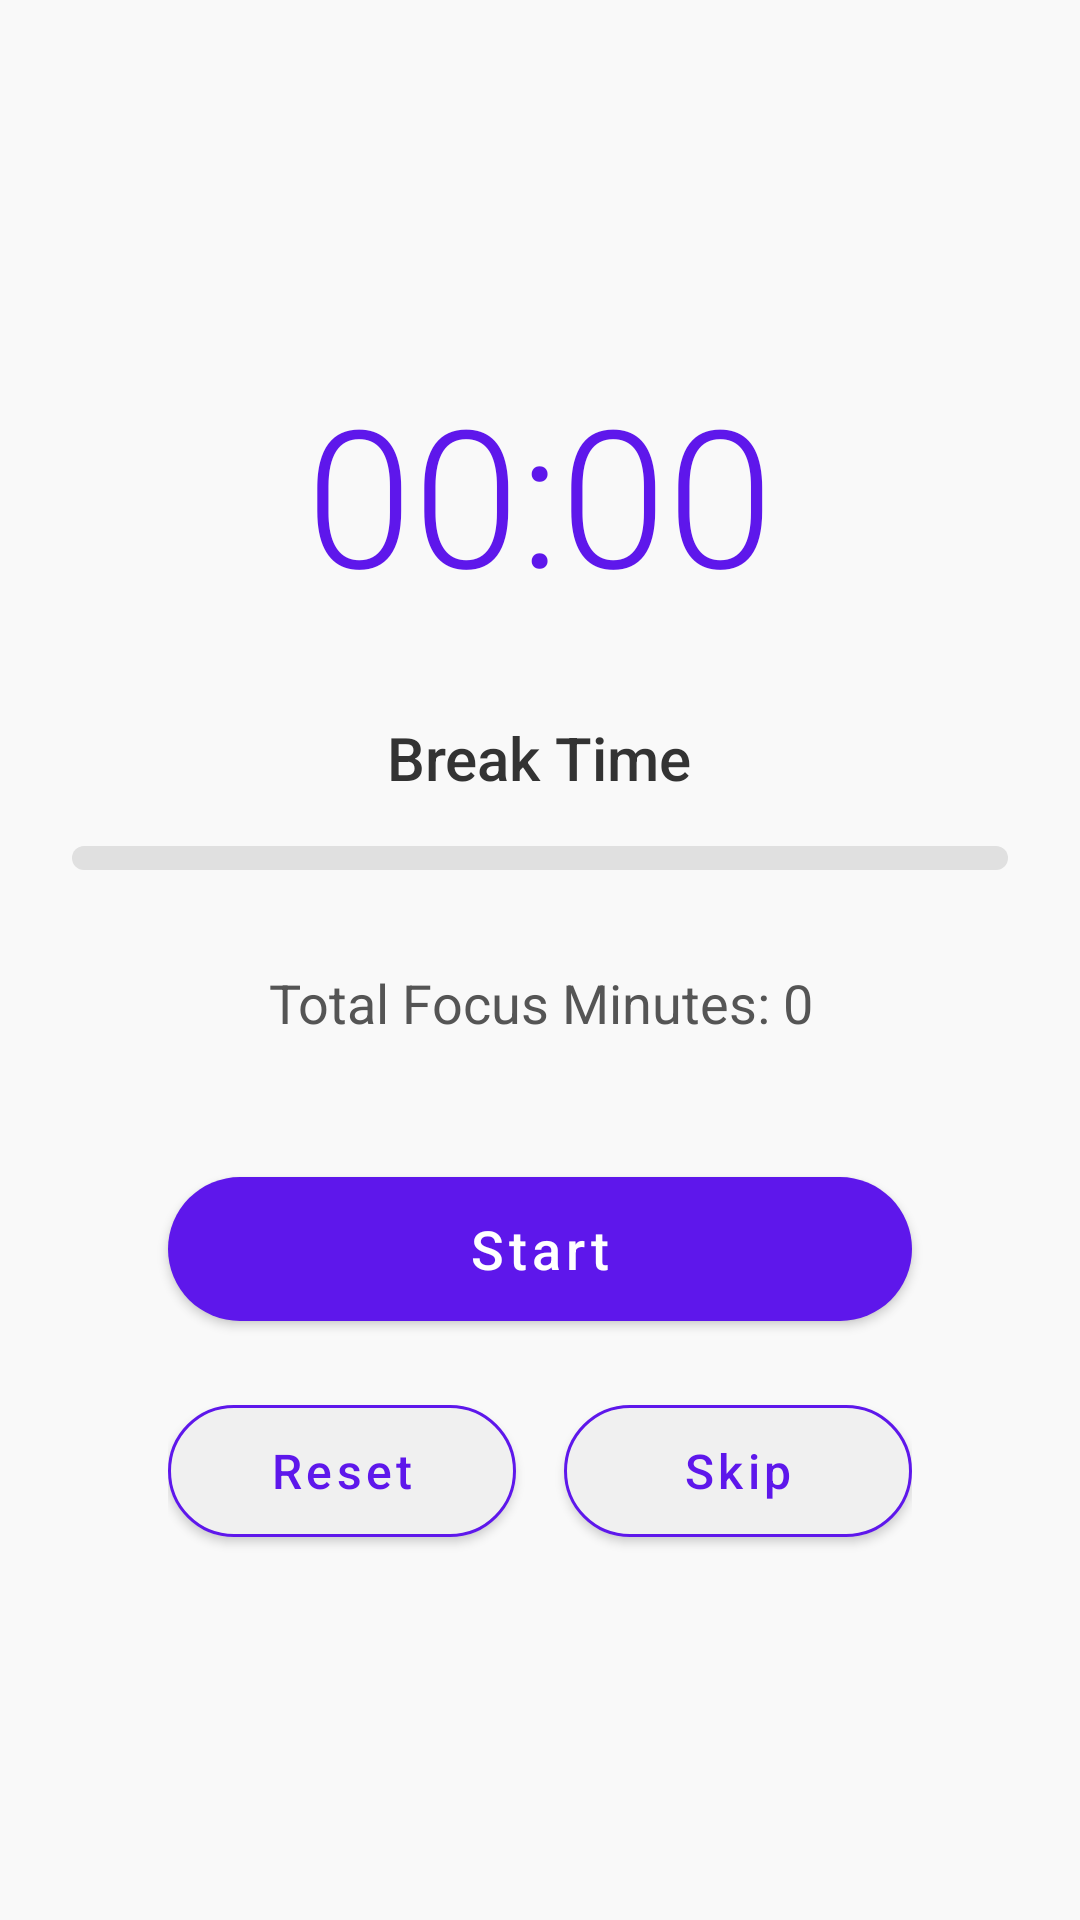

Reconstruct the res/layout file that produces this screen, plus the resources it refers to.
<!-- AndroidManifest.xml: application theme Theme.MyApp -->
<!-- res/layout/activity_timer_fragment.xml -->
<?xml version="1.0" encoding="utf-8"?>
<LinearLayout xmlns:android="http://schemas.android.com/apk/res/android"
    xmlns:app="http://schemas.android.com/apk/res-auto"
    android:layout_width="match_parent"
    android:layout_height="match_parent"
    android:orientation="vertical"
    android:padding="24dp"
    android:gravity="center"
    android:background="#F9F9F9">

    
    <TextView
        android:id="@+id/tv_timer"
        android:layout_width="wrap_content"
        android:layout_height="wrap_content"
        android:text="00:00"
        android:textSize="64sp"
        android:textColor="#5E17EB"
        android:fontFamily="sans-serif-light"
        android:layout_marginBottom="32dp"
        android:gravity="center"/>

    
    <TextView
        android:id="@+id/tv_cycle"
        android:layout_width="wrap_content"
        android:layout_height="wrap_content"
        android:text="Break Time"
        android:textSize="20sp"
        android:textColor="#333333"
        android:fontFamily="sans-serif-medium"
        android:layout_marginBottom="16dp"
        android:gravity="center"/>

    
    <com.google.android.material.progressindicator.LinearProgressIndicator
        android:id="@+id/progress_bar"
        android:layout_width="match_parent"
        android:layout_height="wrap_content"
        android:layout_marginBottom="32dp"
        android:progress="0"
        app:trackThickness="8dp"
        app:trackCornerRadius="4dp"
        app:indicatorColor="#5E17EB"
        app:trackColor="#E0E0E0"/>

    
    <TextView
        android:id="@+id/tv_total_minutes"
        android:layout_width="wrap_content"
        android:layout_height="wrap_content"
        android:text="Total Focus Minutes: 0"
        android:textSize="18sp"
        android:textColor="#555555"
        android:fontFamily="sans-serif"
        android:layout_marginBottom="40dp"
        android:gravity="center"/>

    
    <LinearLayout
        android:layout_width="match_parent"
        android:layout_height="wrap_content"
        android:orientation="vertical"
        android:gravity="center">

        
        <com.google.android.material.button.MaterialButton
            android:id="@+id/btn_start_pause"
            android:layout_width="match_parent"
            android:layout_height="60dp"
            android:text="Start"
            android:textSize="18sp"
            android:textColor="#FFFFFF"
            android:textAllCaps="false"
            android:fontFamily="sans-serif-medium"
            app:cornerRadius="30dp"
            app:backgroundTint="#5E17EB"
            app:elevation="4dp"
            android:layout_marginHorizontal="32dp"
            android:layout_marginBottom="16dp"/>

        
        <LinearLayout
            android:layout_width="match_parent"
            android:layout_height="wrap_content"
            android:orientation="horizontal"
            android:gravity="center"
            android:layout_marginHorizontal="32dp">

            
            <com.google.android.material.button.MaterialButton
                android:id="@+id/btn_reset"
                android:layout_width="0dp"
                android:layout_height="56dp"
                android:layout_weight="1"
                android:text="Reset"
                android:textSize="16sp"
                android:textAllCaps="false"
                android:fontFamily="sans-serif-medium"
                app:cornerRadius="28dp"
                app:backgroundTint="#F0F0F0"
                app:strokeColor="#5E17EB"
                app:strokeWidth="1dp"
                android:textColor="#5E17EB"
                app:elevation="2dp"
                android:layout_marginEnd="8dp"/>

            
            <com.google.android.material.button.MaterialButton
                android:id="@+id/btn_skip"
                android:layout_width="0dp"
                android:layout_height="56dp"
                android:layout_weight="1"
                android:text="Skip"
                android:textSize="16sp"
                android:textAllCaps="false"
                android:fontFamily="sans-serif-medium"
                app:cornerRadius="28dp"
                app:backgroundTint="#F0F0F0"
                app:strokeColor="#5E17EB"
                app:strokeWidth="1dp"
                android:textColor="#5E17EB"
                app:elevation="2dp"
                android:layout_marginStart="8dp"/>

        </LinearLayout>
    </LinearLayout>

</LinearLayout>
<!-- resources referenced by this layout -->
<resources>
  <style name="Theme.MyApp" parent="Theme.MaterialComponents.DayNight.NoActionBar">
          
          <item name="android:windowBackground">@android:color/white</item>
          <item name="android:textColorPrimary">@android:color/black</item>
          <item name="colorPrimary">@color/purple_500</item>
          <item name="colorPrimaryVariant">@color/purple_700</item>
          <item name="colorOnPrimary">@android:color/white</item>
          <item name="colorSecondary">@color/teal_200</item>
  
          
          <item name="android:forceDarkAllowed" tools:targetApi="q">false</item>
      </style>
  <color name="purple_500">#6200EE</color>
  <color name="purple_700">#3700B3</color>
  <color name="teal_200">#03DAC5</color>
</resources>
